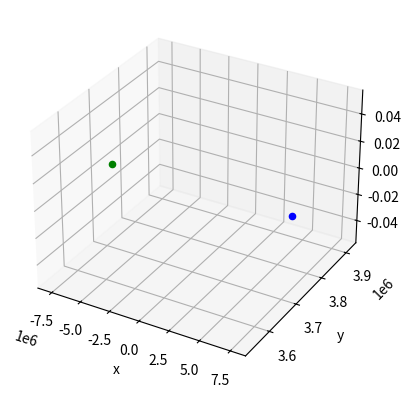

Reproduce this figure in Python.
#!/usr/bin/python
#Definicion de una clase para describir una particula
import matplotlib.pyplot as plt
from mpl_toolkits.mplot3d import Axes3D
import numpy as np

Bz=10.0
k0=8.99e9 #[N*m^2/C^2]

class Particula:
    #Atributos
    cargada = True

    #Instancias
    def __init__(self,x,y,z,vx,vy,vz,m,carga):
        self.X=x
        self.Y=y
        self.Z=z
        self.VX=vx
        self.VY=vy
        self.VZ=vz
        self.M=m
        self.q=carga

    def Pos_evol(self, x2, y2, z2, Q, t):
    
        r3=((self.X-x2)**2+(self.Y-y2)**2+(self.Z-z2)**2)**(1.5)
        
        ax=(self.q/self.M)*((k0*Q*(self.X-x2)/r3) + (self.VY*Bz))
        ay=(self.q/self.M)*((k0*Q*(self.Y-y2)/r3) - (self.VX*Bz))
        az=(self.q/self.M)*(k0*Q*(self.Z-z2)/r3)
        
        self.X=self.X+(self.VX*t)+(0.5*ax*(t*t))
        self.Y=self.Y+(self.VY*t)+(0.5*ay*(t*t))
        self.Z=self.Z+(self.VZ*t)+(0.5*az*(t*t))
        
        self.VX=self.VX+(ax*t)
        self.VY=self.VY+(ay*t)
        self.VZ=self.VZ+(az*t)        
        
Par1=Particula(0.0,0.0,0.0,0.0,0.0,0.0,10.0,1)
Par2=Particula(1.0,0.0,0.0,0.0,0.0,0.0,10.0,-1)

print("Los estados de las particulas al principio son:")
print(Par1.X,Par1.Y,Par1.Z,Par1.VX,Par1.VY,Par1.VZ,Par1.M,Par1.q)
print(Par2.X,Par2.Y,Par2.Z,Par2.VX,Par2.VY,Par2.VZ,Par2.M,Par2.q)
print("\n")


for i in range(1,10001):
    Par11=np.array([Par1.X,Par1.Y,Par1.Z,Par1.VX,Par1.VY,Par1.VZ,Par1.M,Par1.q])
    Par1.Pos_evol(Par2.X, Par2.Y, Par2.Z, Par2.q, 0.01)        
    Par2.Pos_evol(Par11[0], Par11[1], Par11[2], Par11[7], 0.01)
        

print("Los estados de las particulas despues de 10 mil iteraciones son:")
print(Par1.X,Par1.Y,Par1.Z,Par1.VX,Par1.VY,Par1.VZ,Par1.M,Par1.q)
print(Par2.X,Par2.Y,Par2.Z,Par2.VX,Par2.VY,Par2.VZ,Par2.M,Par2.q)

fig = plt.figure()
ax = fig.add_subplot(111, projection='3d')
ax.scatter(Par1.X,Par1.Y,Par1.Z,c='g')
ax.scatter(Par2.X,Par2.Y,Par2.Z,c='b')
ax.set_xlabel("x")
ax.set_ylabel("y")
ax.set_zlabel("z")
plt.savefig("SegClasesPython.png")
plt.show()